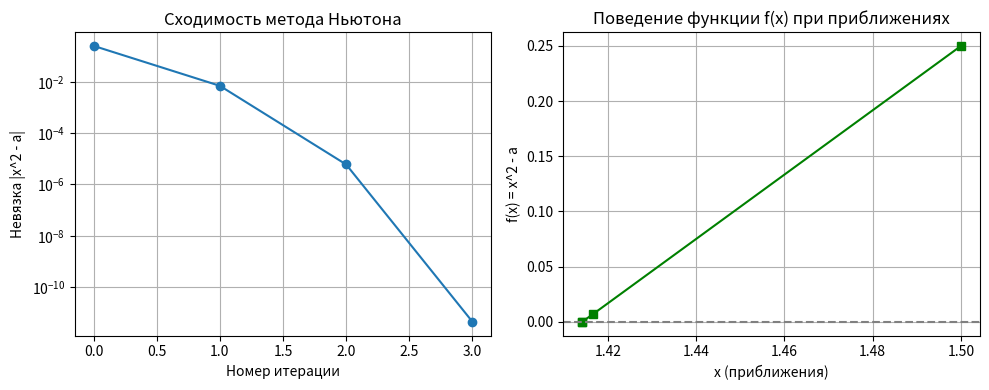

Reproduce this figure in Python.
import numpy as np
import matplotlib.pyplot as plt

epsilon = 1e-3

true_value = 2**0.5 # Значение для невязки
x0 = 1.5 # Начальное приближение
a = 2

def newton_sqrt(a, x0, epsilon): # Метод Ньютона для нахождения корня
    approximations = [x0]
    residuals = [abs(x0**2 - a)]  # Считаем невязку

    while True:
        x_next = 0.5 * (x0 + a / x0)
        approximations.append(x_next) #Добавляем новое приближение
        residual = abs(x_next**2 - a) #Вычисляем невязку
        residuals.append(residual)
        if abs(x_next - x0) < epsilon:
            break
        x0 = x_next

    return approximations, residuals

approximations, residuals = newton_sqrt(a, x0, epsilon)

#Выводим таблицу итераций и невязок
for i, (x, res) in enumerate(zip(approximations, residuals)):
    print(f"Итерация {i}: x = {x:.6f}, Невязка = {res:.6e}")

print(f"\nПриближенное значение √2: {approximations[-1]:.6f} ± {epsilon}")

plt.figure(figsize=(10, 4))
plt.subplot(1, 2, 1)
plt.plot(range(len(residuals)), residuals, marker='o')
plt.yscale('log')
plt.xlabel('Номер итерации')
plt.ylabel('Невязка |x^2 - a|')
plt.title('Сходимость метода Ньютона')
plt.grid(True)

# График 2: Поведение функции f(x) = x^2 - a
plt.subplot(1, 2, 2)
f_values = [x**2 - a for x in approximations] #Вычисляем f(x)
plt.plot(approximations, f_values, marker='s', color='green')
plt.axhline(0, color='gray', linestyle='--') #Линия y=0
plt.xlabel('x (приближения)')
plt.ylabel('f(x) = x^2 - a')
plt.title('Поведение функции f(x) при приближениях')
plt.grid(True)

plt.tight_layout()
plt.show()